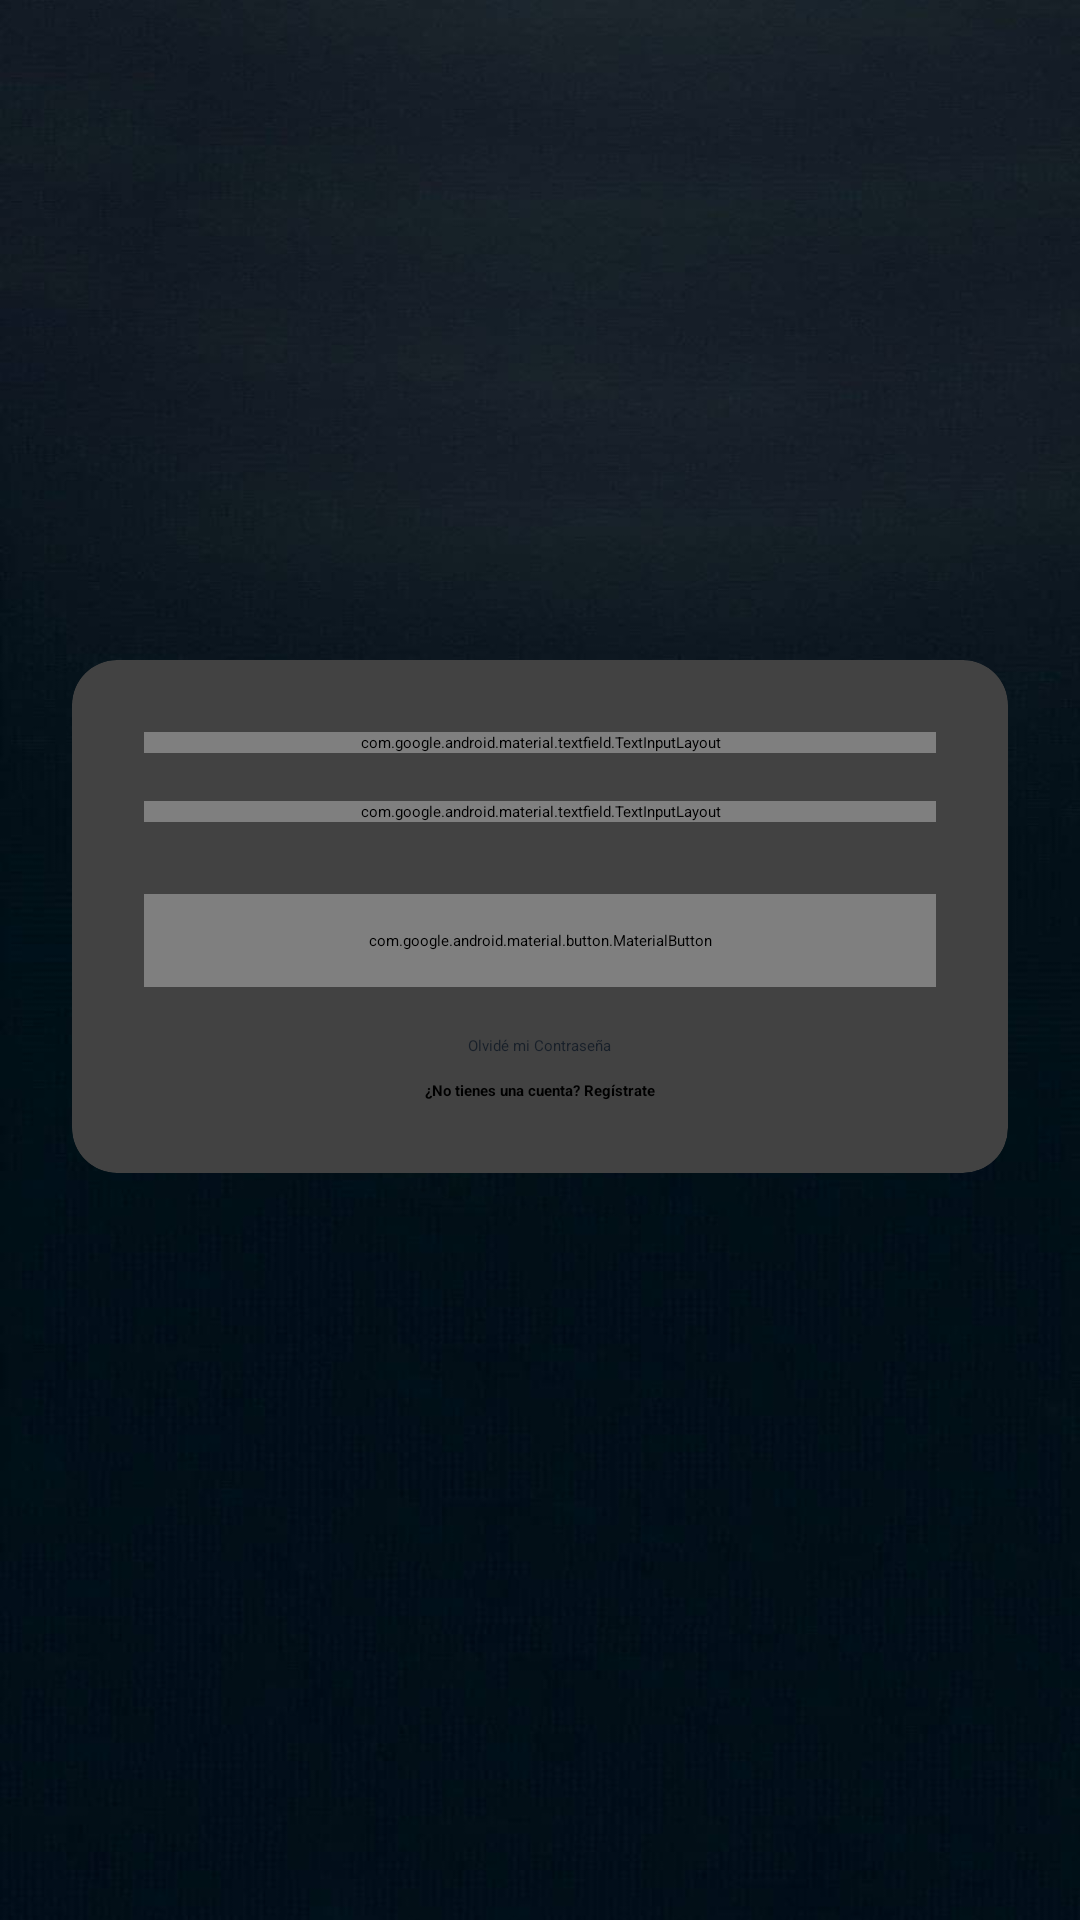

Here is an Android app screen rendered from its layout file. Give the layout XML and the strings, colors and styles it references.
<!-- AndroidManifest.xml: activity theme KotflixApp -->
<!-- res/layout/activity_login.xml -->
<?xml version="1.0" encoding="utf-8"?>
<RelativeLayout xmlns:android="http://schemas.android.com/apk/res/android"
    xmlns:app="http://schemas.android.com/apk/res-auto"
    android:layout_width="match_parent"
    android:layout_height="match_parent"
    android:background="@drawable/fondo_login">

    <ImageView
        android:id="@+id/imageView"
        android:layout_width="120dp"
        android:layout_height="120dp"
        android:layout_centerHorizontal="true"
        android:layout_marginTop="60dp"
        app:srcCompat="@drawable/logo" />

    <androidx.cardview.widget.CardView
        android:layout_width="match_parent"
        android:layout_height="wrap_content"
        android:layout_below="@id/imageView"
        android:layout_marginStart="24dp"
        android:layout_marginTop="40dp"
        android:layout_marginEnd="24dp"
        app:cardCornerRadius="15dp"
        app:cardElevation="8dp">

        <LinearLayout
            android:layout_width="match_parent"
            android:layout_height="wrap_content"
            android:orientation="vertical"
            android:padding="24dp">

            <com.google.android.material.textfield.TextInputLayout
                android:layout_width="match_parent"
                android:layout_height="wrap_content"
                android:hint="Correo electrónico"
                app:startIconDrawable="@drawable/ic_email"
                style="@style/Widget.MaterialComponents.TextInputLayout.OutlinedBox"
                app:boxStrokeColor="#111923"
                app:hintTextColor="#111923">

                <com.google.android.material.textfield.TextInputEditText
                    android:id="@+id/email"
                    android:layout_width="match_parent"
                    android:layout_height="wrap_content"
                    android:inputType="textEmailAddress" />

            </com.google.android.material.textfield.TextInputLayout>

            <com.google.android.material.textfield.TextInputLayout
                android:layout_width="match_parent"
                android:layout_height="wrap_content"
                android:layout_marginTop="16dp"
                android:hint="Contraseña"
                app:startIconDrawable="@drawable/ic_lock"
                app:endIconMode="password_toggle"
                style="@style/Widget.MaterialComponents.TextInputLayout.OutlinedBox"
                app:boxStrokeColor="#111923"
                app:hintTextColor="#111923">

                <com.google.android.material.textfield.TextInputEditText
                    android:id="@+id/password"
                    android:layout_width="match_parent"
                    android:layout_height="wrap_content"
                    android:backgroundTint="#FF000000"
                    android:inputType="textPassword" />

            </com.google.android.material.textfield.TextInputLayout>

            <com.google.android.material.button.MaterialButton
                android:id="@+id/login_button"
                android:layout_width="match_parent"
                android:layout_height="wrap_content"
                android:layout_marginTop="24dp"
                android:padding="12dp"
                android:text="Iniciar Sesión"
                android:textAllCaps="false"
                app:backgroundTint="#111923"
                app:cornerRadius="8dp" />

            <TextView
                android:id="@+id/forgot_password"
                android:layout_width="wrap_content"
                android:layout_height="wrap_content"
                android:layout_gravity="center"
                android:layout_marginTop="16dp"
                android:text="Olvidé mi Contraseña"
                android:textColor="#171F29" />

            <TextView
                android:id="@+id/signup_text"
                android:layout_width="wrap_content"
                android:layout_height="wrap_content"
                android:layout_gravity="center"
                android:layout_marginTop="8dp"
                android:text="¿No tienes una cuenta? Regístrate"
                android:textColor="@android:color/black"
                android:textStyle="bold" />

        </LinearLayout>

    </androidx.cardview.widget.CardView>

</RelativeLayout>
<!-- resources referenced by this layout -->
<resources>
  <!-- drawable fondo_login: png bitmap (drawable, 370487 bytes) -->
  <!-- drawable logo: png bitmap (drawable, 103372 bytes) -->
</resources>
